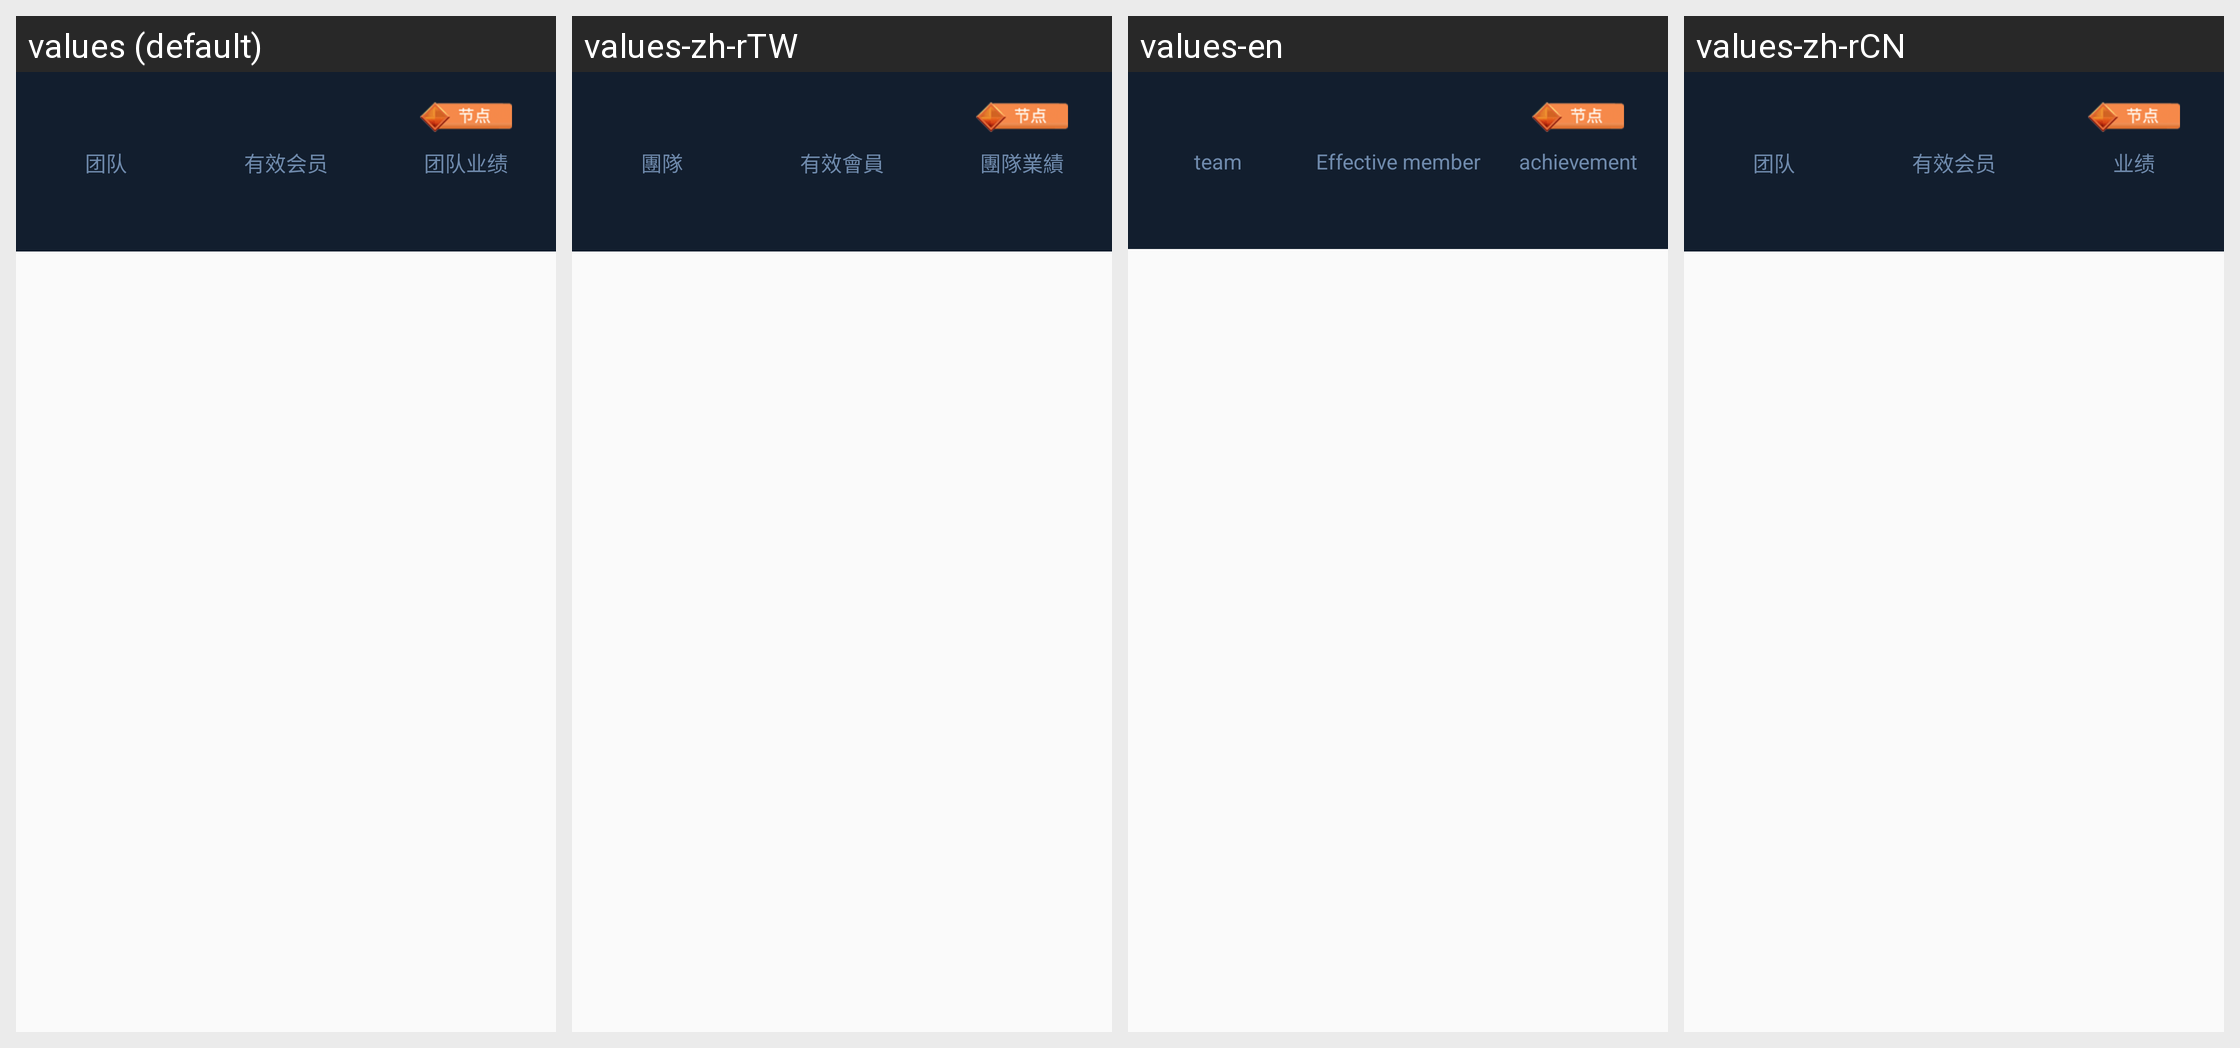

The same Android screen rendered under several of its app's locales, left to right. List the strings drawn on it with the default value and each locale's translation.
Android screen res/layout/adapter_my_teams.xml rendered under 4 locales, left to right: values (default), values-zh-rTW, values-en, values-zh-rCN. Device: Nexus 5 (rendered at 1080×1920; each locale shown at half size, 540×960, under a caption strip naming it); theme Theme.AppCompat.Light.NoActionBar.
Strings drawn on this screen, with the default value and each locale's value (text and hints the layout hard-codes, and strings that could not be matched under every locale, appear in the picture but are not listed):

team
  values: 团队
  values-zh-rTW: 團隊
  values-en: team
  values-zh-rCN: 团队

Active_member
  values: 有效会员
  values-zh-rTW: 有效會員
  values-en: Effective member
  values-zh-rCN: 有效会员

performance
  values: 团队业绩
  values-zh-rTW: 團隊業績
  values-en: achievement
  values-zh-rCN: 业绩
